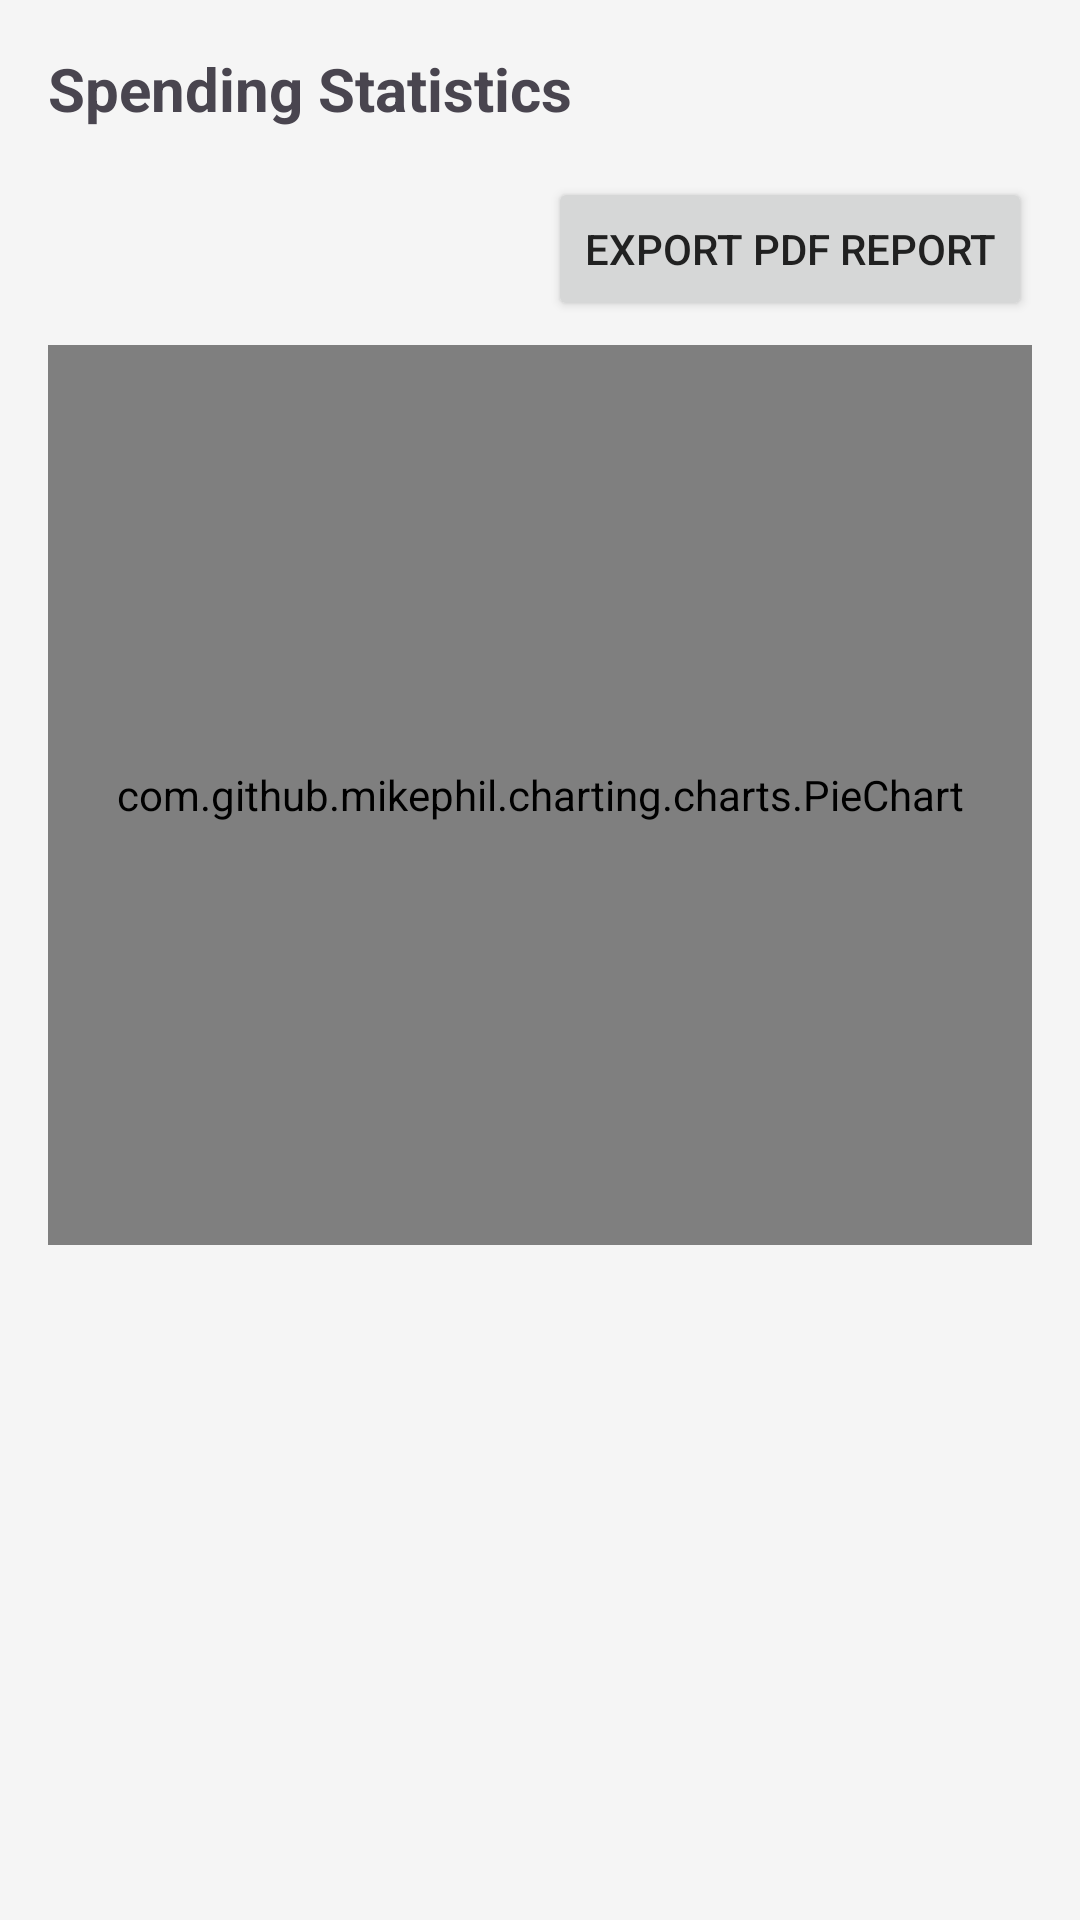

This screen was rendered from an Android layout file. Write that file and the resources it references.
<!-- AndroidManifest.xml: application theme Theme.FinalPj -->
<!-- res/layout/fragment_stats.xml -->
<?xml version="1.0" encoding="utf-8"?>
<LinearLayout xmlns:android="http://schemas.android.com/apk/res/android"
    android:layout_width="match_parent"
    android:layout_height="match_parent"
    android:orientation="vertical"
    android:padding="16dp">

    <TextView
        android:layout_width="wrap_content"
        android:layout_height="wrap_content"
        android:text="@string/stats_title"
        android:textSize="20sp"
        android:textStyle="bold"
        android:layout_marginBottom="16dp"/>

    <Button
        android:id="@+id/btn_export_pdf"
        android:layout_width="wrap_content"
        android:layout_height="wrap_content"
        android:text="@string/export_pdf"
        android:layout_gravity="end"
        android:layout_marginBottom="8dp"/>

    <com.github.mikephil.charting.charts.PieChart
        android:id="@+id/pie_chart"
        android:layout_width="match_parent"
        android:layout_height="300dp" />
</LinearLayout>
<!-- resources referenced by this layout -->
<resources>
  <string name="export_pdf">Export PDF Report</string>
  <string name="stats_title">Spending Statistics</string>
  <style name="Theme.FinalPj" parent="Base.Theme.FinalPj" />
  <style name="Base.Theme.FinalPj" parent="Theme.Material3.DayNight.NoActionBar">
          
          <item name="colorPrimary">@color/primary</item>
          <item name="colorPrimaryVariant">@color/primary_variant</item>
          <item name="colorSecondary">@color/secondary</item>
  
          <item name="android:windowBackground">@color/bg_light</item>
          <item name="colorSurface">@color/surface_light</item>
  
          <item name="android:textColorPrimary">@color/text_primary_light</item>
          <item name="android:textColorSecondary">@color/text_secondary_light</item>
      </style>
  <color name="primary">#2196F3</color>
  <color name="primary_variant">#1976D2</color>
  <color name="secondary">#03DAC6</color>
  <color name="bg_light">#F5F5F5</color>
  <color name="surface_light">#FFFFFF</color>
  <color name="text_primary_light">#212121</color>
  <color name="text_secondary_light">#757575</color>
</resources>
